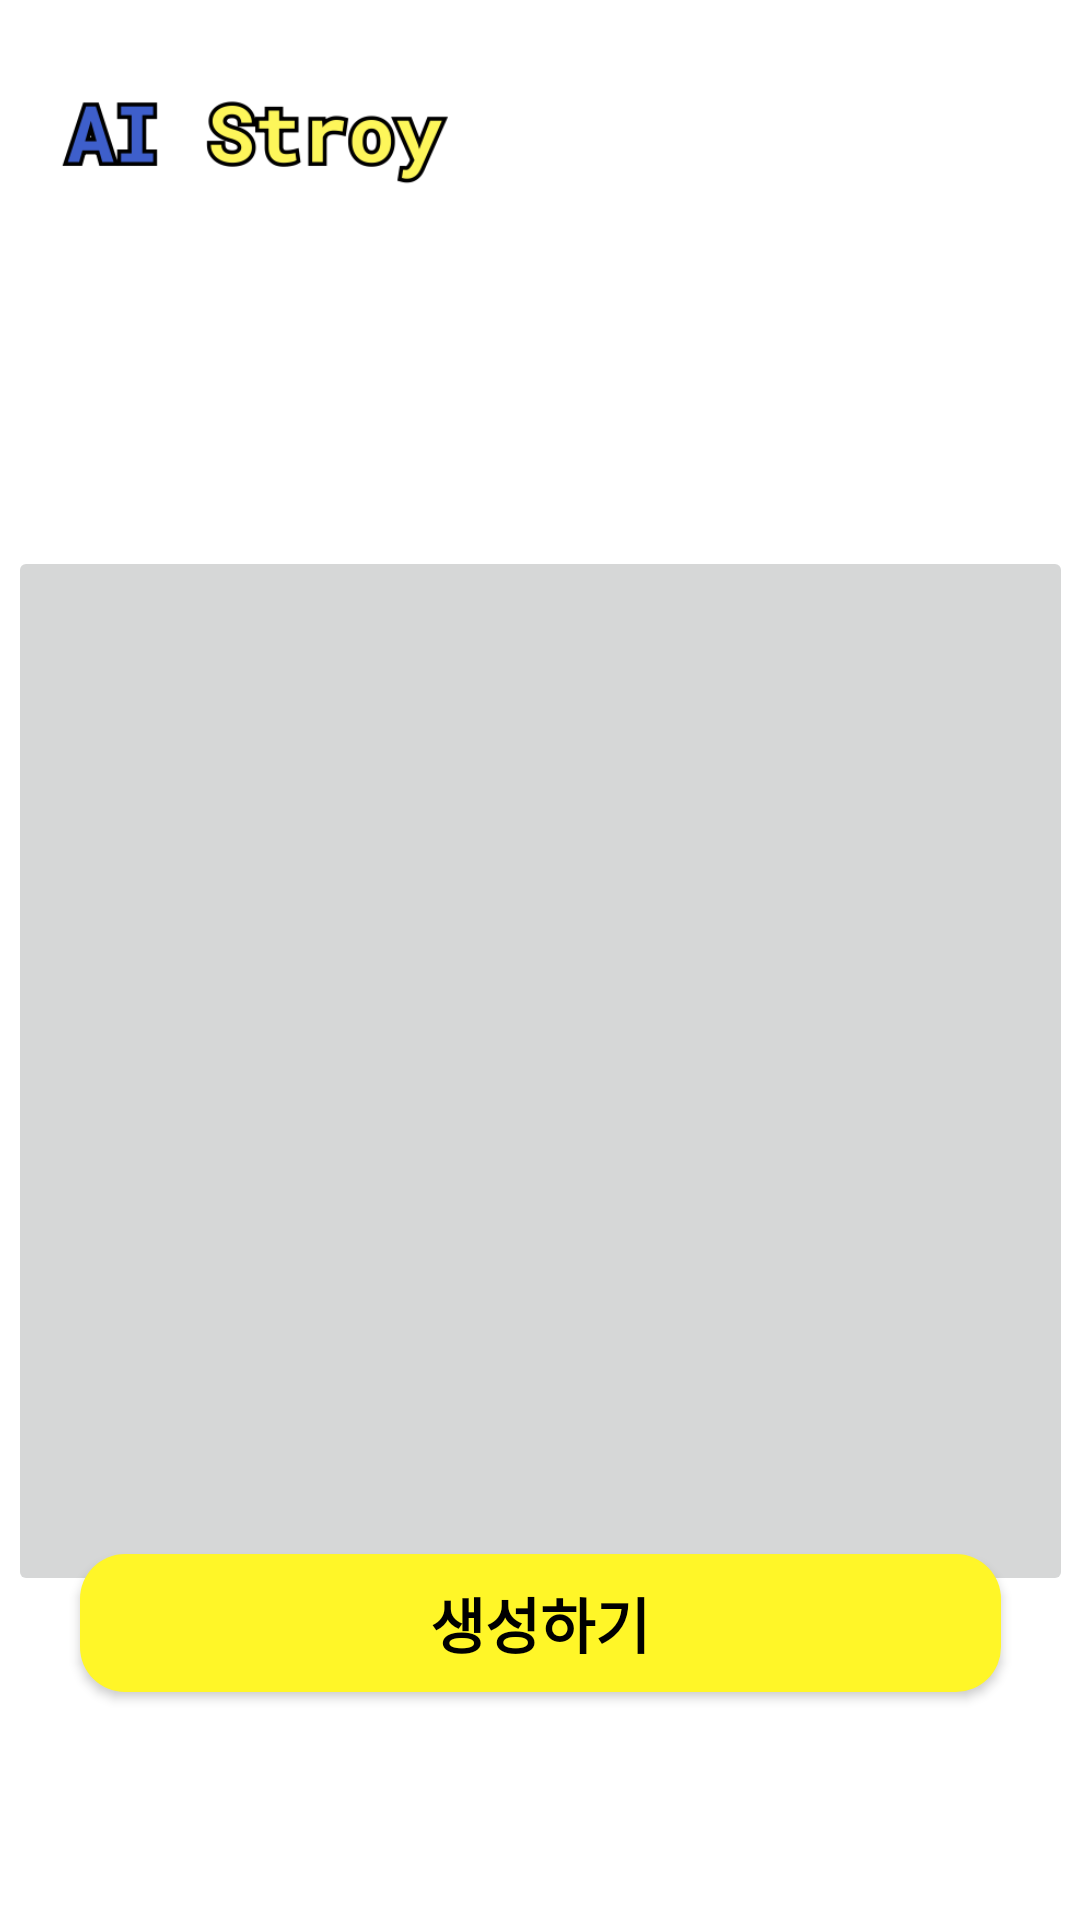

Produce the Android XML layout that renders to this screen, including the resource entries it uses.
<!-- AndroidManifest.xml: application theme Theme.AIStory -->
<!-- res/layout/plot_edit.xml -->
<?xml version="1.0" encoding="utf-8"?>
<androidx.constraintlayout.widget.ConstraintLayout
    xmlns:android="http://schemas.android.com/apk/res/android"
    xmlns:app="http://schemas.android.com/apk/res-auto"
    xmlns:tools="http://schemas.android.com/tools"
    android:layout_width="match_parent"
    android:layout_height="match_parent"
    tools:context=".MainActivity">

    
    <ImageView
        android:id="@+id/logo"
        android:layout_width="140dp"
        android:layout_height="68dp"
        android:layout_marginTop="14dp"
        android:layout_marginStart="14dp"
        app:layout_constraintStart_toStartOf="parent"
        app:layout_constraintTop_toTopOf="parent"
        app:srcCompat="@drawable/main_logo" />

    
    <ImageView
        android:id="@+id/plot_edit"
        android:layout_width="316dp"
        android:layout_height="66dp"
        android:layout_marginTop="24dp"
        app:layout_constraintEnd_toEndOf="parent"
        app:layout_constraintHorizontal_bias="0.4"
        app:layout_constraintStart_toStartOf="parent"
        app:layout_constraintTop_toBottomOf="@id/logo"
        app:srcCompat="@drawable/plot_edit" />

    
    <ImageButton
        android:id="@+id/imageButton"
        android:layout_width="355dp"
        android:layout_height="350dp"
        android:layout_marginTop="10dp"
        app:layout_constraintEnd_toEndOf="parent"
        app:layout_constraintStart_toStartOf="parent"
        app:layout_constraintTop_toBottomOf="@id/plot_edit">

    </ImageButton>

    <androidx.appcompat.widget.AppCompatButton
        android:id="@+id/plot_create"
        android:layout_width="307dp"
        android:layout_height="46dp"
        android:layout_marginBottom="76dp"
        android:background="@drawable/btn_3"
        android:text="생성하기"
        android:textColor="@android:color/black"
        android:textSize="20sp"
        android:textStyle="bold"
        app:layout_constraintBottom_toBottomOf="parent"
        app:layout_constraintEnd_toEndOf="parent"
        app:layout_constraintStart_toStartOf="parent" />

</androidx.constraintlayout.widget.ConstraintLayout>
<!-- resources referenced by this layout -->
<resources>
  <!-- drawable btn_3 (drawable) -->
  <?xml version="1.0" encoding="utf-8"?>
  <shape xmlns:android="http://schemas.android.com/apk/res/android">
      <corners android:radius="15dp"/>
      <solid android:color="#fff628"/>
  </shape>
  <!-- drawable main_logo: png bitmap (drawable, 17646 bytes) -->
  <!-- drawable plot_edit: png bitmap (drawable, 7887 bytes) -->
  <style name="Theme.AIStory" parent="Theme.MaterialComponents.DayNight.DarkActionBar">
          
          <item name="colorPrimary">@color/purple_500</item>
          <item name="colorPrimaryVariant">@color/purple_700</item>
          <item name="colorOnPrimary">@color/white</item>
          
          <item name="colorSecondary">@color/teal_200</item>
          <item name="colorSecondaryVariant">@color/teal_700</item>
          <item name="colorOnSecondary">@color/black</item>
          
          <item name="android:statusBarColor">?attr/colorPrimaryVariant</item>
          
      </style>
  <color name="purple_500">#FF6200EE</color>
  <color name="purple_700">#FF3700B3</color>
  <color name="white">#FFFFFFFF</color>
  <color name="teal_200">#FF03DAC5</color>
  <color name="teal_700">#FF018786</color>
  <color name="black">#FF000000</color>
</resources>
